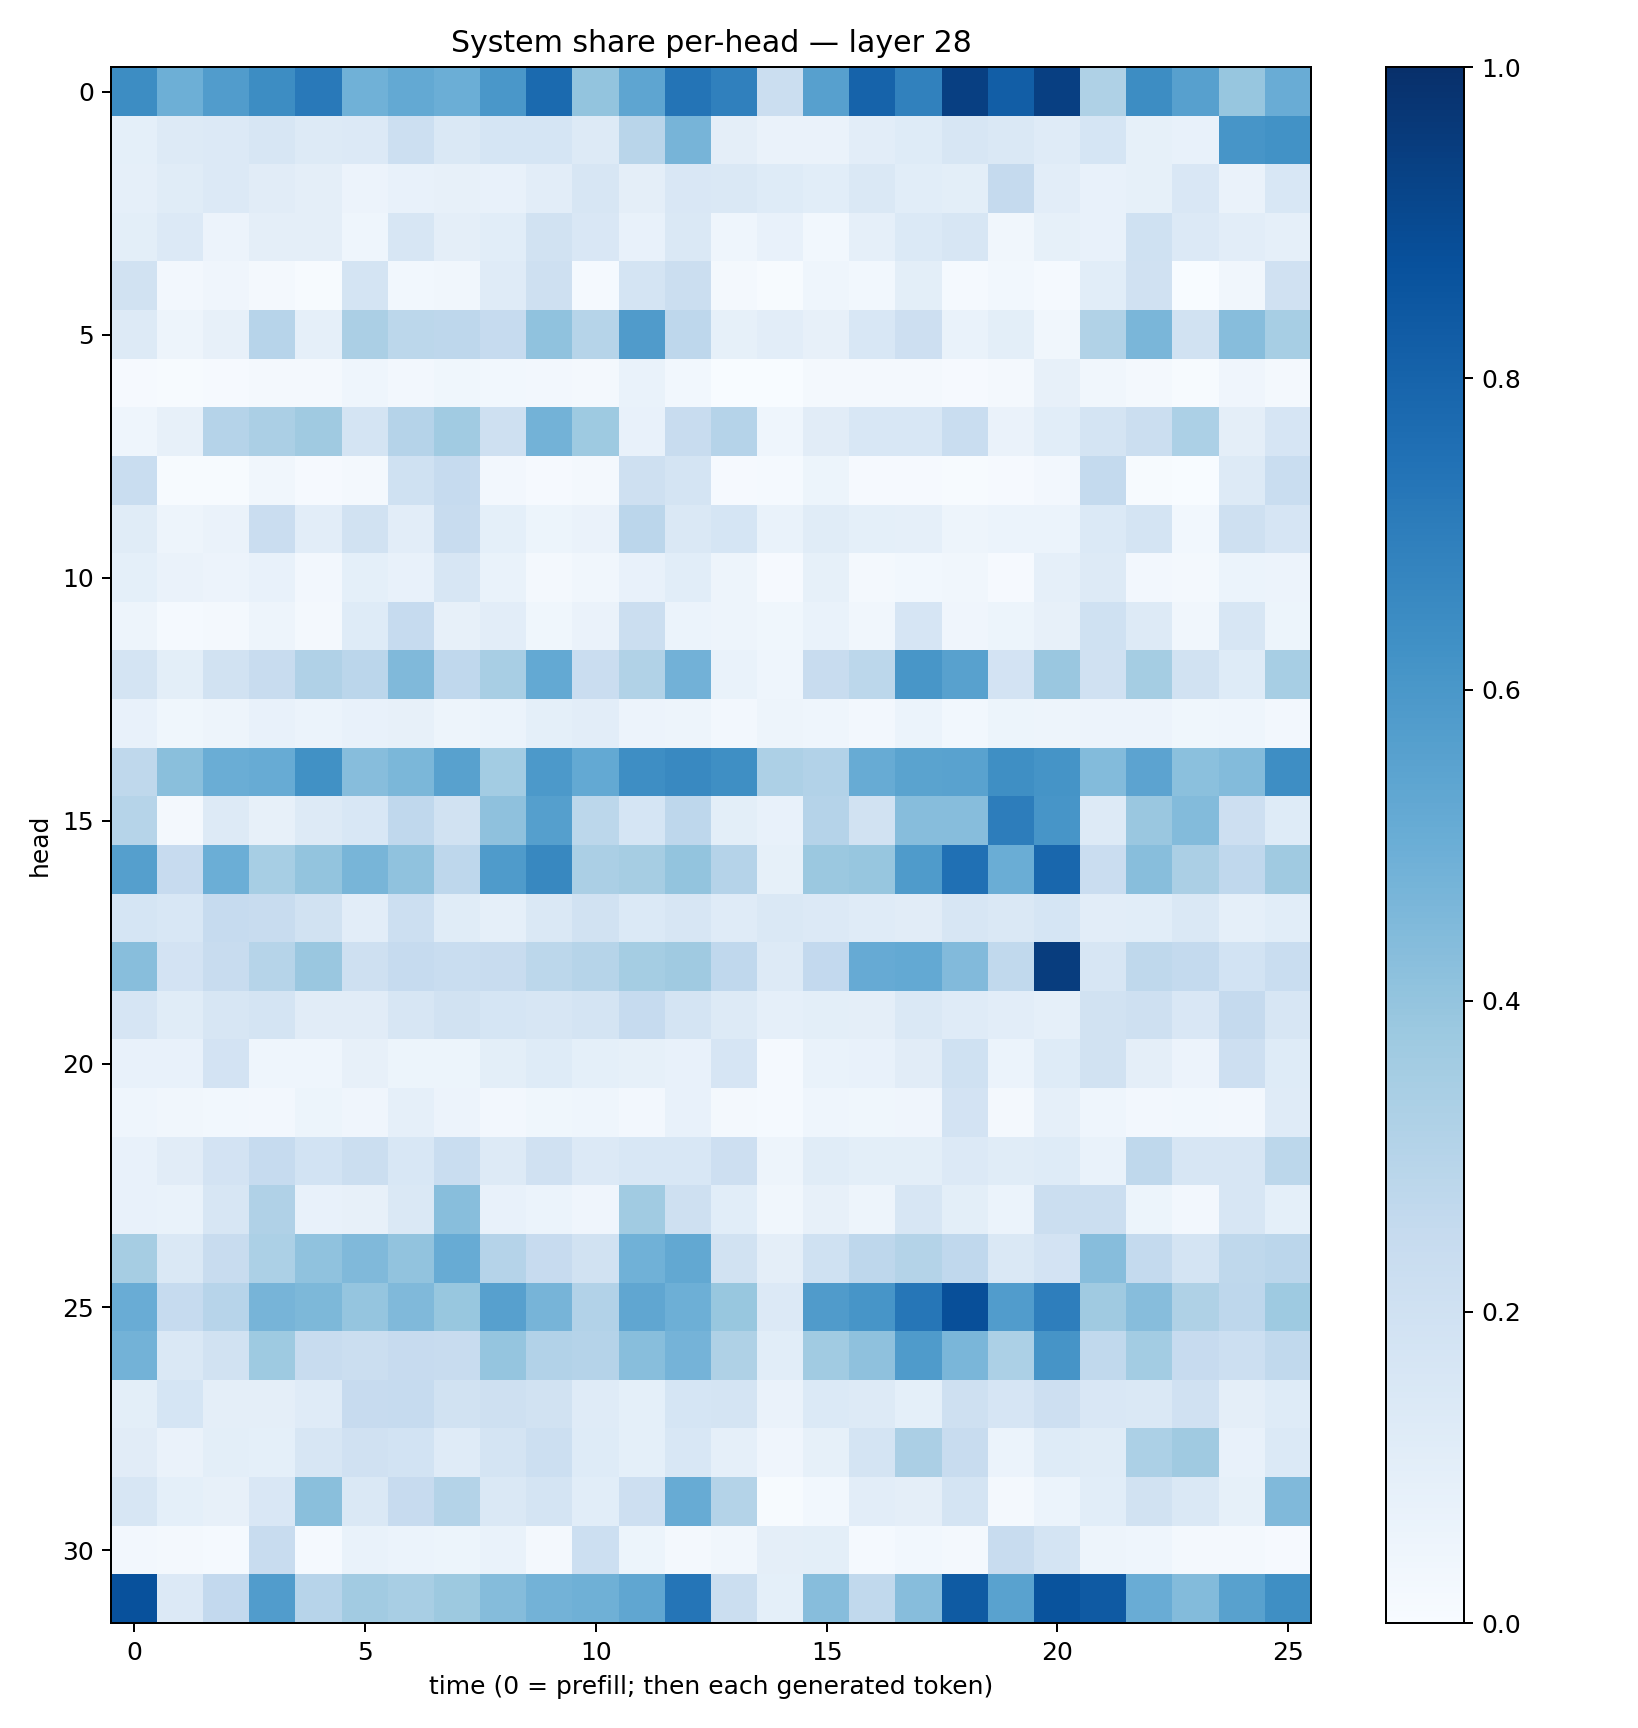

Values plotted in this chart, from the file beside it:
0.6422699, 0.49478406, 0.57565194, 0.6430701, 0.71548396, 0.48537105, 0.52286273, 0.49984604, 0.5990953, 0.7742658, 0.3999178, 0.53525376, 0.737209, 0.6913698, 0.21899518, 0.5592532, 0.8034553, 0.686359, 0.9393268, 0.8238216, 0.93785214, 0.32164466, 0.64266026, 0.5593049
0.09109, 0.1251, 0.1361, 0.1613, 0.127, 0.1338, 0.2156, 0.1475, 0.1685, 0.1695, 0.1254, 0.292, 0.4713, 0.09606, 0.0644, 0.06256, 0.1032, 0.1248, 0.1589, 0.1456, 0.1191, 0.1683, 0.08386, 0.07635
0.08641, 0.117, 0.135, 0.1117, 0.09637, 0.05476, 0.07193, 0.08164, 0.07511, 0.1025, 0.1633, 0.09731, 0.152, 0.1442, 0.1233, 0.1083, 0.148, 0.1092, 0.09864, 0.2529, 0.1034, 0.07753, 0.08433, 0.1489
0.09915, 0.1336, 0.05589, 0.09664, 0.095, 0.04653, 0.1571, 0.09757, 0.1069, 0.1944, 0.151, 0.07342, 0.1459, 0.04517, 0.07615, 0.03012, 0.08628, 0.1404, 0.1613, 0.03423, 0.08568, 0.0712, 0.2016, 0.1344
0.1898, 0.02367, 0.04007, 0.02155, 0.00556, 0.1759, 0.02738, 0.03453, 0.12, 0.209, 0.01209, 0.1756, 0.2227, 0.01893, 0.003975, 0.04655, 0.03045, 0.1005, 0.01347, 0.0279, 0.01256, 0.1083, 0.1963, 0.003732
0.1287, 0.04925, 0.08023, 0.2951, 0.08805, 0.3347, 0.2787, 0.2741, 0.2487, 0.4096, 0.3, 0.5795, 0.2764, 0.08422, 0.105, 0.08114, 0.1539, 0.211, 0.06883, 0.09912, 0.0316, 0.3133, 0.4614, 0.1925
0.01105, 0.006941, 0.01097, 0.0167, 0.02238, 0.0439, 0.02578, 0.0384, 0.02828, 0.0271, 0.02143, 0.06694, 0.02739, 0.003894, 0.001962, 0.01851, 0.01616, 0.01819, 0.01042, 0.01607, 0.07832, 0.03443, 0.02182, 0.007055
0.04657, 0.08156, 0.302, 0.3358, 0.3702, 0.1778, 0.3046, 0.3657, 0.2073, 0.4769, 0.3719, 0.07715, 0.2402, 0.3038, 0.04598, 0.1118, 0.154, 0.1554, 0.2335, 0.06566, 0.1064, 0.1721, 0.2221, 0.3318
0.232, 0.007529, 0.005585, 0.03333, 0.01072, 0.018, 0.2011, 0.2498, 0.02509, 0.009193, 0.01667, 0.2098, 0.1741, 0.008335, 0.01327, 0.05188, 0.008274, 0.008439, 0.00582, 0.008097, 0.02644, 0.2564, 0.005249, 0.002861
0.1137, 0.04729, 0.06601, 0.2289, 0.105, 0.1923, 0.1049, 0.2367, 0.09095, 0.05112, 0.06588, 0.285, 0.1435, 0.1683, 0.06726, 0.115, 0.09164, 0.08888, 0.04869, 0.06063, 0.05895, 0.1383, 0.1741, 0.03031
0.09343, 0.06339, 0.05578, 0.07348, 0.02665, 0.09171, 0.07334, 0.1588, 0.06951, 0.01873, 0.03475, 0.07765, 0.1085, 0.04715, 0.01034, 0.08209, 0.02201, 0.02921, 0.03388, 0.007982, 0.08968, 0.1317, 0.02552, 0.01914
0.04812, 0.01489, 0.01642, 0.04944, 0.01707, 0.1239, 0.2494, 0.08087, 0.1044, 0.03584, 0.06257, 0.2215, 0.06095, 0.04738, 0.03845, 0.06941, 0.03243, 0.1658, 0.04, 0.05245, 0.07824, 0.1996, 0.1257, 0.03389
0.1785, 0.1005, 0.1947, 0.2377, 0.3196, 0.2835, 0.4491, 0.2662, 0.3428, 0.5213, 0.2289, 0.3145, 0.4827, 0.06787, 0.04307, 0.2357, 0.2798, 0.6038, 0.558, 0.1807, 0.3847, 0.1976, 0.3547, 0.195
0.07394, 0.03702, 0.04726, 0.07742, 0.05927, 0.07095, 0.08091, 0.04786, 0.06106, 0.09209, 0.1033, 0.05759, 0.05015, 0.02657, 0.05007, 0.04625, 0.02529, 0.06004, 0.02751, 0.05085, 0.04789, 0.05707, 0.05515, 0.0364
0.2726, 0.4256, 0.5009, 0.5114, 0.6282, 0.4332, 0.4588, 0.5555, 0.3567, 0.5901, 0.5226, 0.6372, 0.6569, 0.6337, 0.3261, 0.3103, 0.5102, 0.5491, 0.5546, 0.636, 0.6136, 0.4402, 0.5466, 0.4199
0.2969, 0.02105, 0.1257, 0.07887, 0.1295, 0.1547, 0.2676, 0.1877, 0.414, 0.5632, 0.2786, 0.1695, 0.2742, 0.1, 0.07769, 0.3027, 0.1882, 0.4335, 0.4301, 0.7009, 0.6078, 0.1276, 0.3857, 0.4394
0.5643, 0.2426, 0.4986, 0.3442, 0.4014, 0.4665, 0.4101, 0.2764, 0.584, 0.664, 0.3351, 0.3482, 0.4017, 0.3019, 0.08389, 0.3818, 0.3921, 0.5849, 0.752, 0.5002, 0.7852, 0.2273, 0.4268, 0.3334
0.1684, 0.155, 0.2466, 0.2403, 0.1937, 0.1031, 0.2152, 0.1135, 0.08915, 0.1479, 0.1944, 0.1394, 0.1591, 0.1173, 0.1473, 0.1354, 0.1176, 0.1128, 0.1598, 0.1462, 0.1709, 0.1017, 0.1088, 0.142
0.4274, 0.1827, 0.2353, 0.3007, 0.3865, 0.205, 0.2484, 0.232, 0.2406, 0.2807, 0.2998, 0.3551, 0.371, 0.2679, 0.1292, 0.2611, 0.5153, 0.5229, 0.4428, 0.2633, 0.9458, 0.1596, 0.2734, 0.257
0.1664, 0.1137, 0.1578, 0.1747, 0.1111, 0.1109, 0.1608, 0.1913, 0.1707, 0.1601, 0.1776, 0.2489, 0.1751, 0.131, 0.08636, 0.1004, 0.09598, 0.1422, 0.1184, 0.1023, 0.08836, 0.1953, 0.208, 0.1503
0.07193, 0.07663, 0.1827, 0.04498, 0.04476, 0.07995, 0.05409, 0.05129, 0.1006, 0.1216, 0.08988, 0.08497, 0.07394, 0.1648, 0.01554, 0.06799, 0.07789, 0.112, 0.1996, 0.06199, 0.1239, 0.194, 0.09718, 0.05566
0.04484, 0.03357, 0.02896, 0.02534, 0.05221, 0.04204, 0.08949, 0.05574, 0.02661, 0.03752, 0.0433, 0.02656, 0.0768, 0.01707, 0.01505, 0.04374, 0.03877, 0.04097, 0.1835, 0.01637, 0.08767, 0.046, 0.0254, 0.02757
0.07326, 0.1117, 0.1835, 0.247, 0.1859, 0.2232, 0.1529, 0.2333, 0.1321, 0.196, 0.136, 0.1552, 0.1545, 0.2125, 0.04978, 0.1168, 0.09816, 0.1008, 0.1339, 0.1159, 0.124, 0.0688, 0.2696, 0.1611
0.07364, 0.06705, 0.1611, 0.3186, 0.07403, 0.07943, 0.1431, 0.429, 0.07364, 0.05915, 0.03913, 0.3672, 0.2084, 0.1087, 0.0338, 0.08136, 0.04824, 0.1605, 0.09997, 0.06041, 0.2227, 0.2198, 0.05372, 0.0235
0.3477, 0.1425, 0.235, 0.3297, 0.4063, 0.4484, 0.4023, 0.5109, 0.304, 0.2443, 0.1875, 0.4874, 0.5263, 0.1911, 0.09672, 0.2028, 0.2751, 0.3049, 0.2687, 0.1408, 0.1808, 0.4326, 0.2549, 0.1776
0.5061, 0.2481, 0.2934, 0.472, 0.4532, 0.3948, 0.447, 0.3891, 0.56, 0.4703, 0.3088, 0.5341, 0.4935, 0.3896, 0.1354, 0.5816, 0.6086, 0.7302, 0.8815, 0.5755, 0.6969, 0.3705, 0.4323, 0.3215
0.4767, 0.1422, 0.1881, 0.373, 0.2389, 0.2241, 0.2424, 0.2397, 0.3965, 0.3113, 0.3008, 0.427, 0.4754, 0.3229, 0.1062, 0.3654, 0.4108, 0.5833, 0.4622, 0.3289, 0.6104, 0.2645, 0.3571, 0.2451
0.1011, 0.1685, 0.09729, 0.09381, 0.1175, 0.2435, 0.249, 0.1929, 0.2042, 0.1877, 0.1181, 0.09172, 0.1684, 0.1778, 0.06508, 0.1382, 0.1272, 0.09199, 0.2059, 0.1654, 0.2113, 0.1504, 0.1436, 0.1954
0.1109, 0.06548, 0.0991, 0.09275, 0.1582, 0.1982, 0.1847, 0.1184, 0.1767, 0.2166, 0.1228, 0.09371, 0.1556, 0.08914, 0.04071, 0.08524, 0.1784, 0.3344, 0.2378, 0.0601, 0.124, 0.1169, 0.3316, 0.37
0.1571, 0.09039, 0.08171, 0.1523, 0.4253, 0.1425, 0.2446, 0.3072, 0.1447, 0.1778, 0.1065, 0.2113, 0.5104, 0.3081, 0.00566, 0.031, 0.103, 0.09491, 0.1775, 0.01767, 0.06217, 0.1058, 0.1885, 0.147
0.02592, 0.01784, 0.01299, 0.2354, 0.01348, 0.06699, 0.06104, 0.05151, 0.06941, 0.0166, 0.2166, 0.05078, 0.01859, 0.03382, 0.095, 0.1009, 0.01394, 0.02787, 0.01686, 0.2371, 0.1725, 0.04749, 0.04473, 0.02093
0.8715, 0.1329, 0.2588, 0.5745, 0.2968, 0.3625, 0.3436, 0.3758, 0.4359, 0.4783, 0.4888, 0.5328, 0.7316, 0.2235, 0.09366, 0.4333, 0.2641, 0.431, 0.8348, 0.5521, 0.8634, 0.8376, 0.5062, 0.4377
